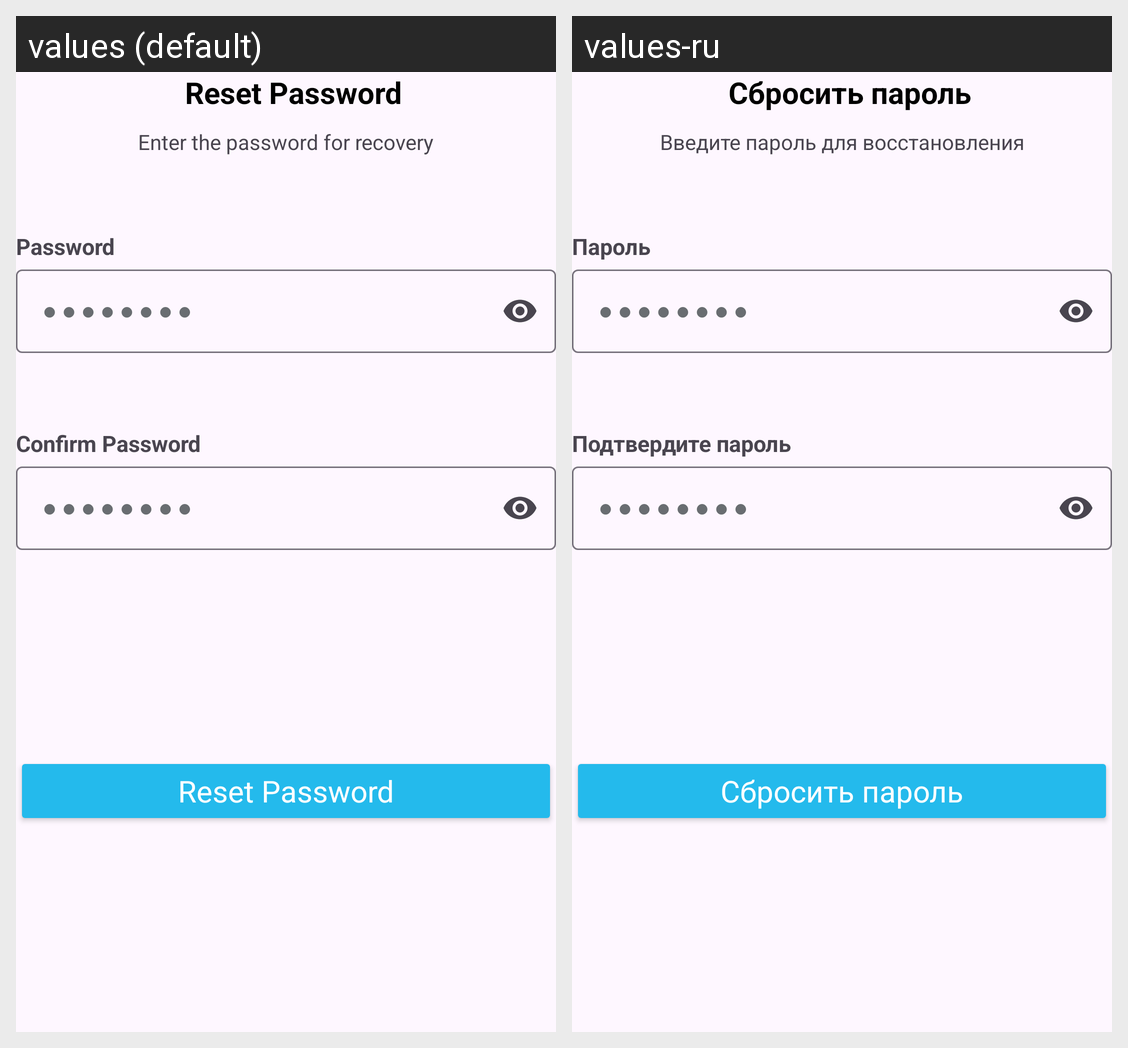

The same Android screen rendered under two of its app's locales, left to right. List the strings drawn on it with the default value and each locale's translation.
Android screen res/layout/set_password.xml rendered under 2 locales, left to right: values (default), values-ru. Device: Nexus 5 (rendered at 1080×1920; each locale shown at half size, 540×960, under a caption strip naming it); theme Theme.Travenor.
Strings drawn on this screen, with the default value and each locale's value (text and hints the layout hard-codes, and strings that could not be matched under every locale, appear in the picture but are not listed):

reset_password
  values: Reset Password
  values-ru: Сбросить пароль

loremlong
  values: Enter the password for recovery
  values-ru: Введите пароль для восстановления

password
  values: Password
  values-ru: Пароль

hint_pas
  values: ●●●●●●●●
  values-ru: ●●●●●●●●

confirm_password
  values: Confirm Password
  values-ru: Подтвердите пароль
